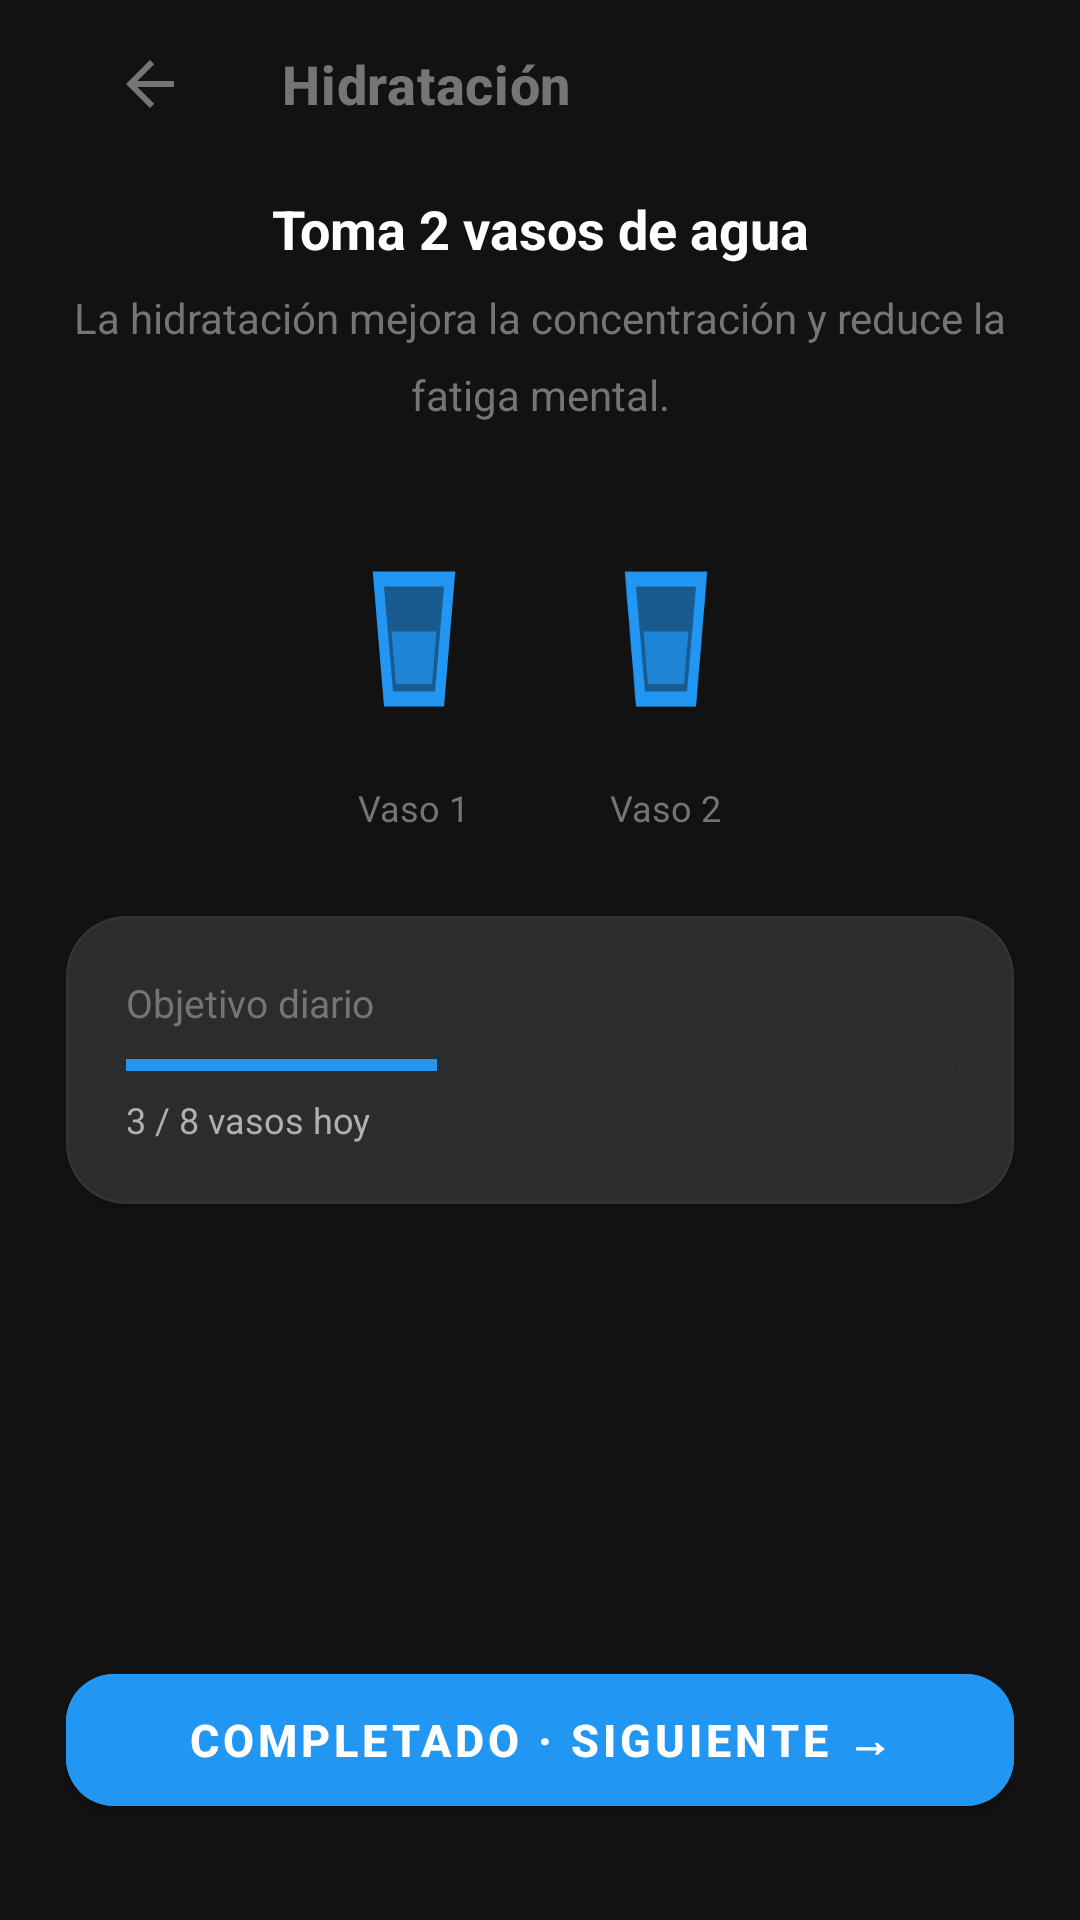

Android layout source for this screen:
<!-- AndroidManifest.xml: application theme Theme.FocusFlowSinBackend -->
<!-- res/layout/activity_agua.xml -->
<?xml version="1.0" encoding="utf-8"?>
<androidx.constraintlayout.widget.ConstraintLayout
    xmlns:android="http://schemas.android.com/apk/res/android"
    xmlns:app="http://schemas.android.com/apk/res-auto"
    android:layout_width="match_parent"
    android:layout_height="match_parent"
    android:background="@color/bg_dark"
    android:paddingHorizontal="22dp">

    
    <androidx.appcompat.widget.Toolbar
        android:id="@+id/toolbar"
        android:layout_width="match_parent"
        android:layout_height="?attr/actionBarSize"
        app:navigationIcon="@drawable/ic_arrow_back"
        app:navigationIconTint="@color/text_muted"
        app:title="@string/screen_agua"
        app:titleTextColor="@color/text_muted"
        app:titleTextAppearance="@style/TextAppearance.TopBar"
        app:layout_constraintTop_toTopOf="parent"
        app:layout_constraintStart_toStartOf="parent" />

    
    <TextView
        android:id="@+id/tv_water_title"
        android:layout_width="match_parent"
        android:layout_height="wrap_content"
        android:text="@string/water_title"
        android:textSize="18sp"
        android:textStyle="bold"
        android:textColor="@color/text_primary"
        android:gravity="center"
        android:layout_marginTop="8dp"
        app:layout_constraintTop_toBottomOf="@id/toolbar"
        app:layout_constraintStart_toStartOf="parent" />

    
    <TextView
        android:id="@+id/tv_water_desc"
        android:layout_width="match_parent"
        android:layout_height="wrap_content"
        android:text="@string/water_desc"
        android:textSize="14sp"
        android:textColor="@color/text_muted"
        android:gravity="center"
        android:lineSpacingMultiplier="1.5"
        android:layout_marginTop="8dp"
        app:layout_constraintTop_toBottomOf="@id/tv_water_title"
        app:layout_constraintStart_toStartOf="parent" />

    
    <LinearLayout
        android:id="@+id/ll_glasses"
        android:layout_width="wrap_content"
        android:layout_height="wrap_content"
        android:orientation="horizontal"
        android:gravity="center"
        android:layout_marginTop="32dp"
        app:layout_constraintTop_toBottomOf="@id/tv_water_desc"
        app:layout_constraintStart_toStartOf="parent"
        app:layout_constraintEnd_toEndOf="parent">

        
        <LinearLayout android:layout_width="wrap_content" android:layout_height="wrap_content"
            android:orientation="vertical" android:gravity="center" android:layout_marginEnd="24dp">
            <ImageView
                android:id="@+id/iv_glass1"
                android:layout_width="60dp"
                android:layout_height="80dp"
                android:src="@drawable/ic_glass_water"
                android:contentDescription="@string/glass_1" />
            <TextView android:layout_width="wrap_content" android:layout_height="wrap_content"
                android:text="@string/glass_1" android:textSize="12sp"
                android:textColor="@color/text_muted" android:layout_marginTop="8dp" />
        </LinearLayout>

        
        <LinearLayout android:layout_width="wrap_content" android:layout_height="wrap_content"
            android:orientation="vertical" android:gravity="center">
            <ImageView
                android:id="@+id/iv_glass2"
                android:layout_width="60dp"
                android:layout_height="80dp"
                android:src="@drawable/ic_glass_water"
                android:contentDescription="@string/glass_2" />
            <TextView android:layout_width="wrap_content" android:layout_height="wrap_content"
                android:text="@string/glass_2" android:textSize="12sp"
                android:textColor="@color/text_muted" android:layout_marginTop="8dp" />
        </LinearLayout>
    </LinearLayout>

    
    <com.google.android.material.card.MaterialCardView
        android:id="@+id/card_water_progress"
        android:layout_width="match_parent"
        android:layout_height="wrap_content"
        android:layout_marginTop="28dp"
        app:cardBackgroundColor="@color/surface"
        app:cardCornerRadius="20dp"
        app:strokeColor="@color/border"
        app:strokeWidth="1dp"
        app:layout_constraintTop_toBottomOf="@id/ll_glasses"
        app:layout_constraintStart_toStartOf="parent">

        <LinearLayout
            android:layout_width="match_parent"
            android:layout_height="wrap_content"
            android:orientation="vertical"
            android:padding="20dp">

            <TextView
                android:layout_width="wrap_content"
                android:layout_height="wrap_content"
                android:text="@string/daily_goal"
                android:textSize="13sp"
                android:textColor="@color/text_muted"
                android:layout_marginBottom="8dp" />

            <ProgressBar
                android:id="@+id/pb_water"
                style="@style/Widget.AppCompat.ProgressBar.Horizontal"
                android:layout_width="match_parent"
                android:layout_height="8dp"
                android:progressTint="@color/blue_primary"
                android:progressBackgroundTint="@color/border"
                android:max="8"
                android:progress="3" />

            <TextView
                android:id="@+id/tv_water_count"
                android:layout_width="wrap_content"
                android:layout_height="wrap_content"
                android:text="3 / 8 vasos hoy"
                android:textSize="12sp"
                android:textColor="@color/text_dim"
                android:layout_marginTop="6dp" />
        </LinearLayout>
    </com.google.android.material.card.MaterialCardView>

    
    <com.google.android.material.button.MaterialButton
        android:id="@+id/btn_water_done"
        android:layout_width="match_parent"
        android:layout_height="56dp"
        android:text="@string/btn_done_next"
        android:textSize="15sp"
        android:textStyle="bold"
        android:backgroundTint="@color/blue_primary"
        app:cornerRadius="16dp"
        android:layout_marginBottom="32dp"
        app:layout_constraintBottom_toBottomOf="parent"
        app:layout_constraintStart_toStartOf="parent" />

</androidx.constraintlayout.widget.ConstraintLayout>
<!-- resources referenced by this layout -->
<resources>
  <color name="bg_dark">#121212</color>
  <color name="blue_primary">#2196F3</color>
  <color name="border">#333333</color>
  <color name="surface">#2C2C2C</color>
  <color name="text_dim">#B0B0B0</color>
  <color name="text_muted">#757575</color>
  <color name="text_primary">#FFFFFF</color>
  <!-- drawable ic_arrow_back (drawable) -->
  <vector xmlns:android="http://schemas.android.com/apk/res/android"
      android:width="24dp"
      android:height="24dp"
      android:viewportWidth="24"
      android:viewportHeight="24">
      <path
          android:fillColor="@color/text_muted"
          android:pathData="M20,11L7.83,11L13.42,5.41L12,4L4,12L12,20L13.42,18.59L7.83,13L20,13Z" />
  </vector>
  <!-- drawable ic_glass_water (drawable) -->
  <vector xmlns:android="http://schemas.android.com/apk/res/android"
      android:width="48dp"
      android:height="48dp"
      android:viewportWidth="48"
      android:viewportHeight="48">
      <path
          android:fillColor="@color/blue_primary"
          android:pathData="M13,6L35,6L32,42L16,42Z" />
      <path
          android:fillColor="@color/bg_dark"
          android:fillAlpha="0.45"
          android:pathData="M16,10L32,10L29.6,38L18.4,38Z" />
      <path
          android:fillColor="@color/blue_primary"
          android:fillAlpha="0.72"
          android:pathData="M18,22L30,22L28.8,36L19.2,36Z" />
  </vector>
  <string name="btn_done_next">Completado · Siguiente →</string>
  <string name="daily_goal">Objetivo diario</string>
  <string name="glass_1">Vaso 1</string>
  <string name="glass_2">Vaso 2</string>
  <string name="screen_agua">Hidratación</string>
  <string name="water_desc">La hidratación mejora la concentración y reduce la fatiga mental.</string>
  <string name="water_title">Toma 2 vasos de agua</string>
  <style name="TextAppearance.TopBar" parent="TextAppearance.MaterialComponents.Headline6">
          <item name="android:textColor">@color/text_primary</item>
          <item name="android:textStyle">bold</item>
          <item name="android:textSize">18sp</item>
      </style>
  <style name="Theme.FocusFlowSinBackend" parent="Theme.MaterialComponents.DayNight.NoActionBar">
          <item name="colorPrimary">@color/purple_primary</item>
          <item name="android:statusBarColor">@color/bg_dark</item>
      </style>
  <color name="purple_primary">#7B5EEA</color>
</resources>
